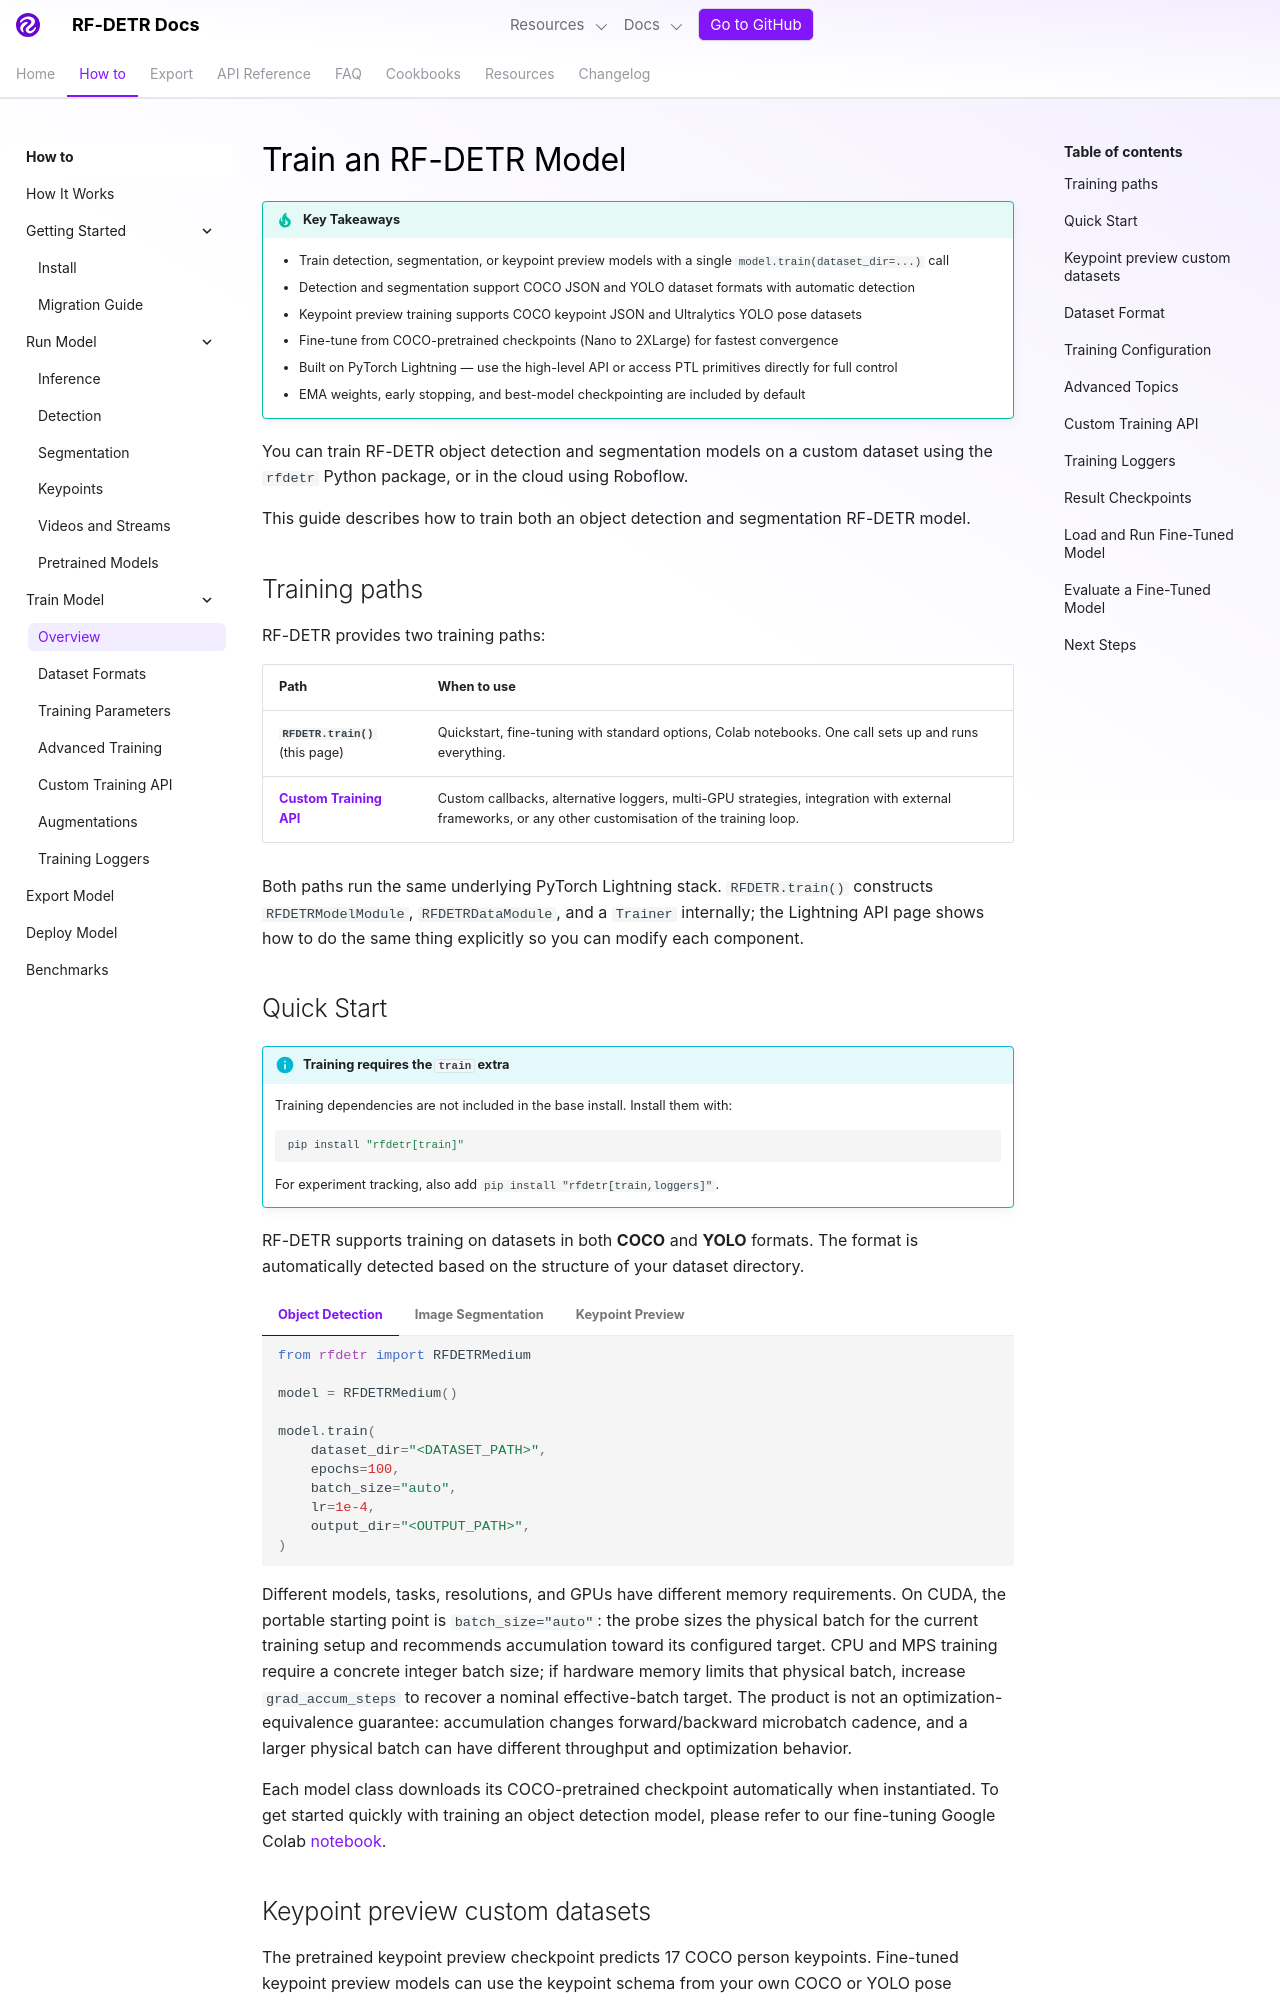

repository: dovel-pr17-validation/pr17r34-pypi-rf-detr · page: develop/learn/train/index.html · generator: mkdocs

---
description: Train RF-DETR detection and segmentation models on custom datasets. Supports COCO and YOLO formats with one-line Python API and PyTorch Lightning.
---

# Train an RF-DETR Model

!!! tip "Key Takeaways"

    - Train detection, segmentation, or keypoint preview models with a single `model.train(dataset_dir=...)` call
    - Detection and segmentation support COCO JSON and YOLO dataset formats with automatic detection
    - Keypoint preview training supports COCO keypoint JSON and Ultralytics YOLO pose datasets
    - Fine-tune from COCO-pretrained checkpoints (Nano to 2XLarge) for fastest convergence
    - Built on PyTorch Lightning — use the high-level API or access PTL primitives directly for full control
    - EMA weights, early stopping, and best-model checkpointing are included by default

You can train RF-DETR object detection and segmentation models on a custom dataset using the `rfdetr` Python package, or in the cloud using Roboflow.

This guide describes how to train both an object detection and segmentation RF-DETR model.

## Training paths

RF-DETR provides two training paths:

| Path                                        | When to use                                                                                                                                         |
| ------------------------------------------- | --------------------------------------------------------------------------------------------------------------------------------------------------- |
| **`RFDETR.train()`** (this page)            | Quickstart, fine-tuning with standard options, Colab notebooks. One call sets up and runs everything.                                               |
| **[Custom Training API](customization.md)** | Custom callbacks, alternative loggers, multi-GPU strategies, integration with external frameworks, or any other customisation of the training loop. |

Both paths run the same underlying PyTorch Lightning stack. `RFDETR.train()` constructs `RFDETRModelModule`, `RFDETRDataModule`, and a `Trainer` internally; the Lightning API page shows how to do the same thing explicitly so you can modify each component.

## Quick Start

!!! info "Training requires the `train` extra"

    Training dependencies are not included in the base install. Install them with:

    ```bash
    pip install "rfdetr[train]"
    ```

    For experiment tracking, also add `pip install "rfdetr[train,loggers]"`.

RF-DETR supports training on datasets in both **COCO** and **YOLO** formats. The format is automatically detected based on the structure of your dataset directory.

=== "Object Detection"

    ```python
    from rfdetr import RFDETRMedium

    model = RFDETRMedium()

    model.train(
        dataset_dir="<DATASET_PATH>",
        epochs=100,
        batch_size="auto",
        lr=1e-4,
        output_dir="<OUTPUT_PATH>",
    )
    ```

=== "Image Segmentation"

    ```python
    from rfdetr import RFDETRSegMedium

    model = RFDETRSegMedium()

    model.train(
        dataset_dir="<DATASET_PATH>",
        epochs=100,
        batch_size="auto",
        lr=1e-4,
        output_dir="<OUTPUT_PATH>",
    )
    ```

=== "Keypoint Preview"

    ```python
    from rfdetr import RFDETRKeypointPreview

    model = RFDETRKeypointPreview()

    model.train(
        dataset_dir="<KEYPOINT_DATASET_PATH>",
        epochs=50,
        batch_size="auto",
        lr=1e-5,
        output_dir="<OUTPUT_PATH>",
    )
    ```

Different models, tasks, resolutions, and GPUs have different memory requirements. On CUDA, the portable starting point is `batch_size="auto"`: the probe sizes the physical batch for the current training setup and recommends accumulation toward its configured target. CPU and MPS training require a concrete integer batch size; if hardware memory limits that physical batch, increase `grad_accum_steps` to recover a nominal effective-batch target. The product is not an optimization-equivalence guarantee: accumulation changes forward/backward microbatch cadence, and a larger physical batch can have different throughput and optimization behavior.

Each model class downloads its COCO-pretrained checkpoint automatically when instantiated. To get started quickly with training an object detection model, please refer to our fine-tuning Google Colab [notebook](https://colab.research.google.com/github/roboflow-ai/notebooks/blob/main/notebooks/how-to-finetune-rf-detr-on-detection-dataset.ipynb).
